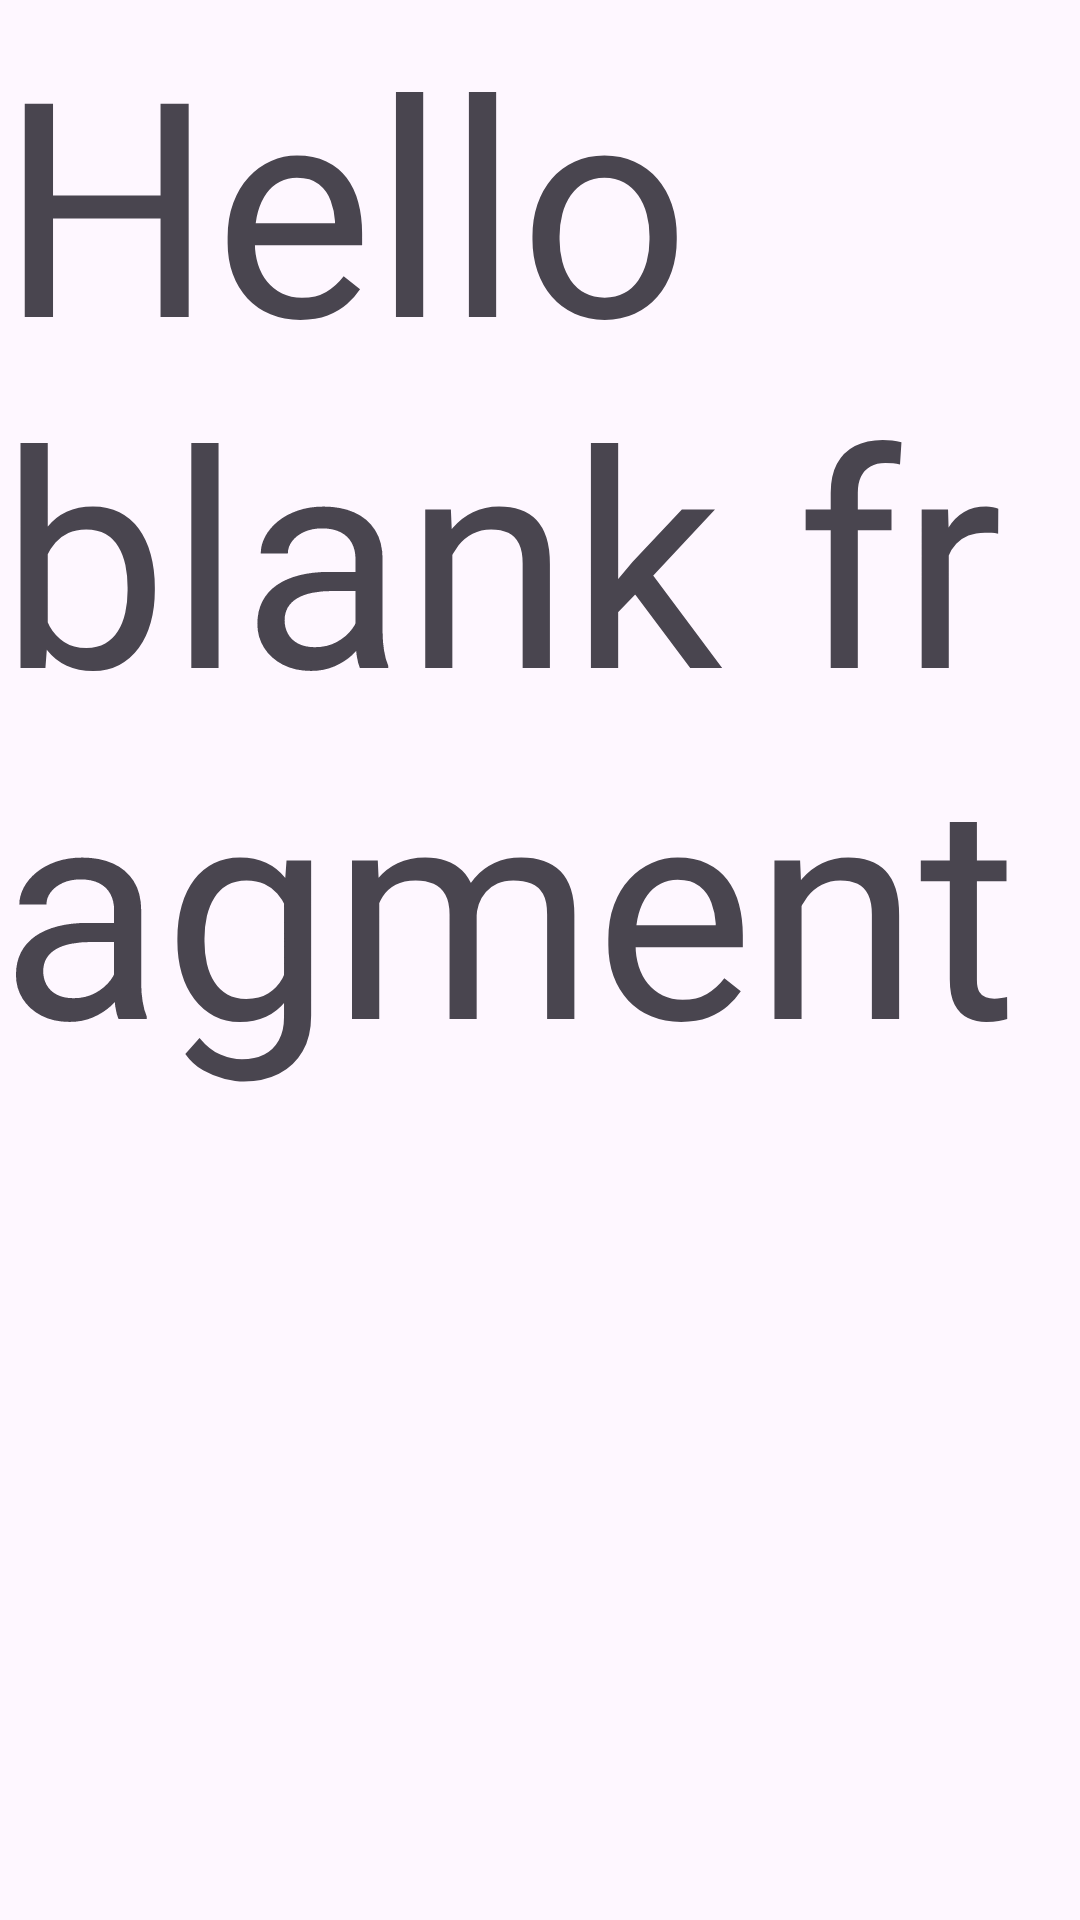

This screen was rendered from an Android layout file. Write that file and the resources it references.
<!-- AndroidManifest.xml: application theme Theme.KhabarApplication -->
<!-- res/layout/fragment_blank1.xml -->
<?xml version="1.0" encoding="utf-8"?>
<FrameLayout xmlns:android="http://schemas.android.com/apk/res/android"
    xmlns:tools="http://schemas.android.com/tools"
    android:layout_width="match_parent"
    android:layout_height="match_parent"
    tools:context=".UI.Fragment.BlankFragment1">

    
    <TextView
        android:layout_width="match_parent"
        android:layout_height="match_parent"
        android:textSize="100sp"
        android:text="@string/hello_blank_fragment" />

</FrameLayout>
<!-- resources referenced by this layout -->
<resources>
  <string name="hello_blank_fragment">Hello blank fragment</string>
  <style name="Theme.KhabarApplication" parent="Base.Theme.KhabarApplication" />
  <style name="Base.Theme.KhabarApplication" parent="Theme.Material3.DayNight.NoActionBar">
          
           <item name="colorPrimary">@color/white</item>
           <item name="colorPrimaryVariant">@color/white</item>
           <item name="android:statusBarColor">@color/white</item>
      </style>
  <color name="white">#FFFFFFFF</color>
</resources>
